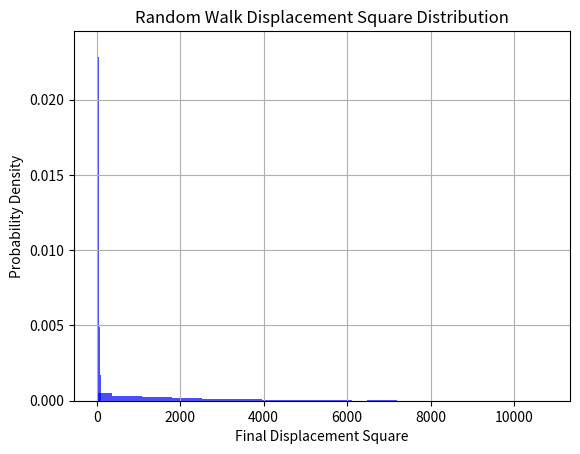

Recreate this plot in Python.
import numpy as np
import matplotlib.pyplot as plt

def random_walk_displacement(num_steps, num_simulations):
    """
    模拟随机行走并返回每次模拟的最终位移

    参数:
    num_steps (int): 随机行走的步数
    num_simulations (int): 模拟的次数

    返回:
    list: 包含每次模拟最终位移的列表
    """
    final_displacements = np.random.choice([-1,1],size=(2,num_simulations, num_steps)).sum(axis=2)

    return final_displacements

def plot_displacement_distribution(final_displacements, bins=30):
    """
    绘制位移分布直方图

    参数:
    final_displacements (list): 包含每次模拟最终位移的列表
    bins (int): 直方图的组数
    """
    displacements = np.sqrt(final_displacements[0]**2+final_displacements[1]**2)
    plt.hist(displacements, bins=bins, density=True, alpha=0.7, color='b')
    plt.title('Random Walk Displacement Distribution')
    plt.xlabel('Final Displacement')
    plt.ylabel('Probability Density')
    plt.grid(True)
    plt.show()

def plot_displacement_square_distribution(final_displacements, bins=30):
    """
    绘制位移分布直方图

    参数:
    final_displacements (list): 包含每次模拟最终位移的列表
    bins (int): 直方图的组数
    """
    displacements_square = final_displacements[0]**2+final_displacements[1]**2
    plt.hist(displacements_square, bins=bins, density=True, alpha=0.7, color='b')
    plt.title('Random Walk Displacement Square Distribution')
    plt.xlabel('Final Displacement Square')
    plt.ylabel('Probability Density')
    plt.grid(True)
    plt.show()

if __name__ == "__main__":
    # 可调整的参数
    num_steps = 1000  # 随机行走的步数
    num_simulations = 1000  # 模拟的次数
    bins = 30  # 直方图的组数

    # 模拟随机行走
    displacements = random_walk_displacement(num_steps, num_simulations)

    # 绘制位移分布直方图
    plot_displacement_distribution(displacements, bins)
    
    # 绘制位移平方分布直方图
    plot_displacement_square_distribution(displacements, bins)